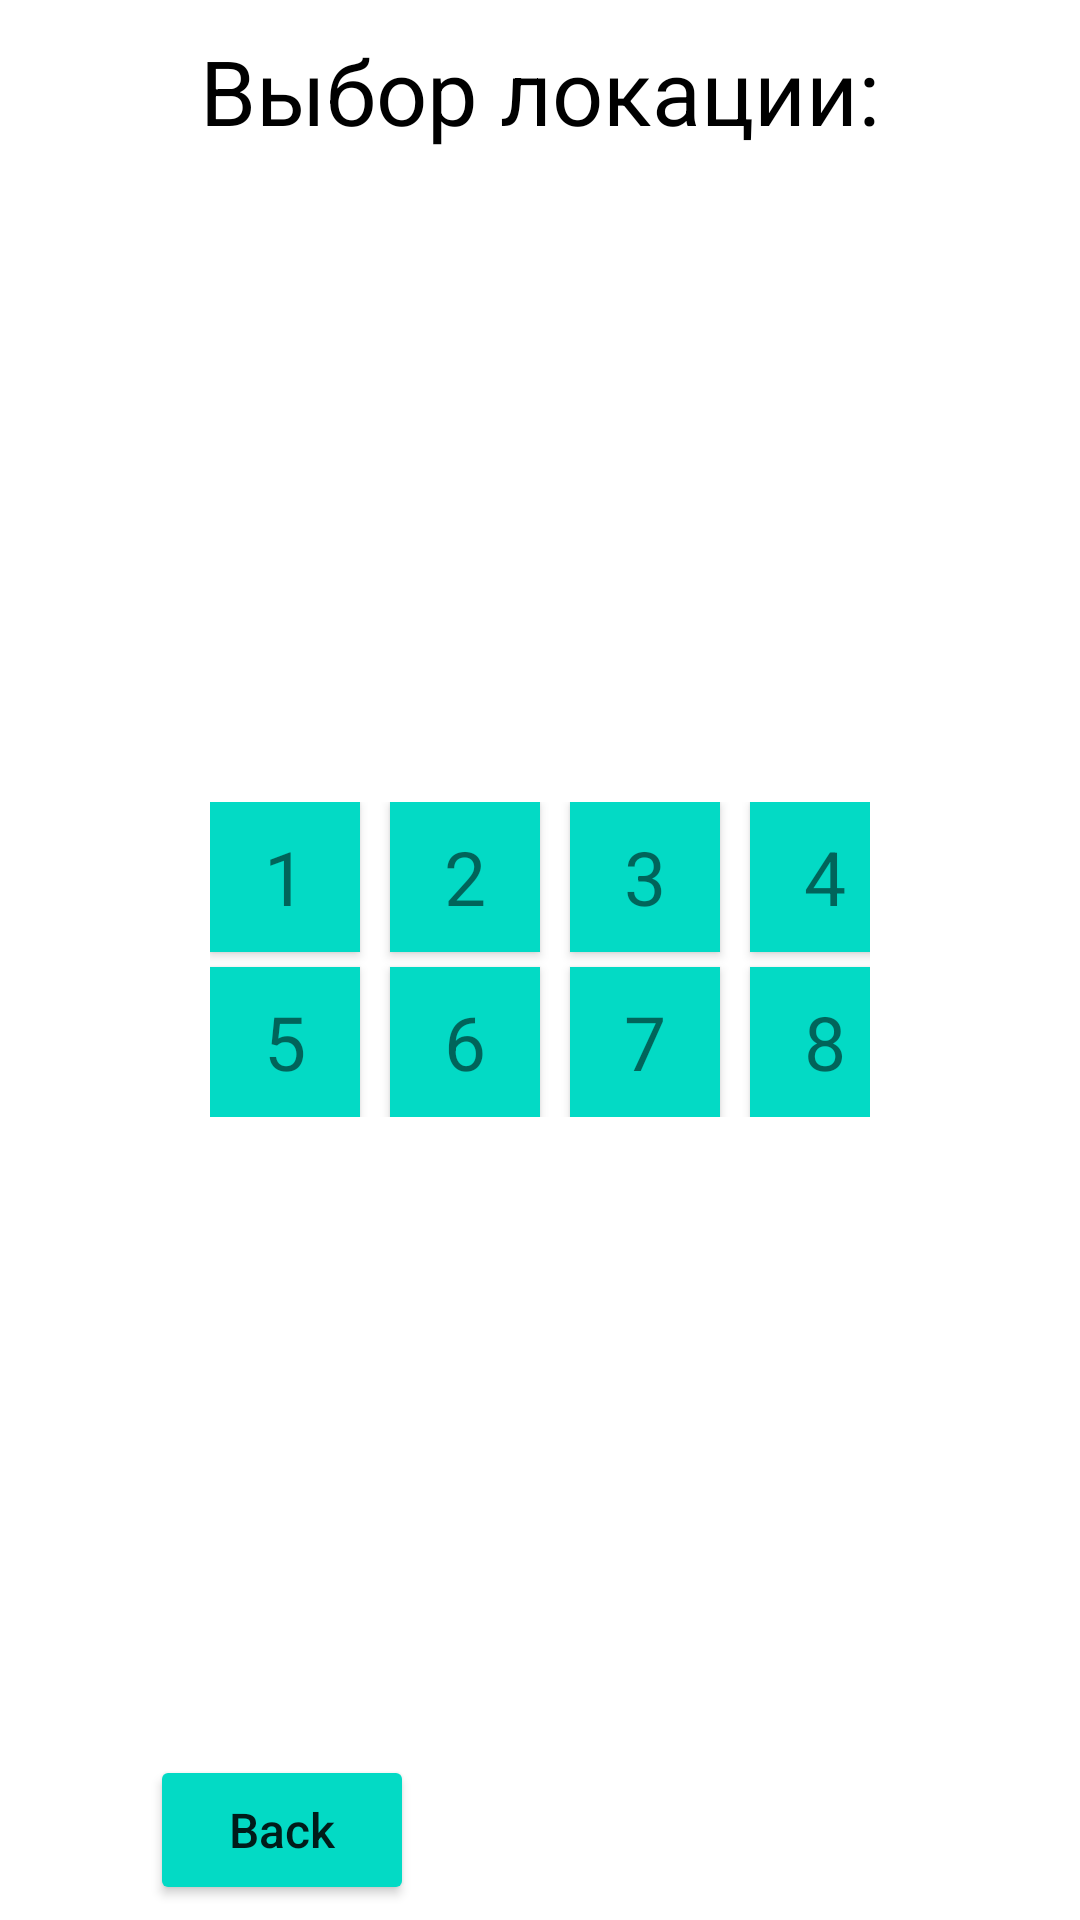

Here is an Android app screen rendered from its layout file. Give the layout XML and the strings, colors and styles it references.
<!-- AndroidManifest.xml: application theme Theme.CyberClck -->
<!-- res/layout/activity_map.xml -->
<?xml version="1.0" encoding="utf-8"?>
<RelativeLayout xmlns:android="http://schemas.android.com/apk/res/android"
    xmlns:tools="http://schemas.android.com/tools"
    android:layout_width="match_parent"
    android:layout_height="match_parent"
    android:orientation="vertical"
    android:background="@color/white"
    tools:context=".MainActivity">

    <RelativeLayout
        android:id="@+id/text_level"
        android:layout_width="match_parent"
        android:layout_height="60dp">

        <TextView
            android:layout_width="match_parent"
            android:layout_height="wrap_content"
            android:text="Выбор локации:"
            android:textSize="30sp"
            android:layout_marginHorizontal="50dp"
            android:elevation="2dp"
            android:gravity="center"
            android:textColor="@color/black"
            android:layout_marginTop="10dp"/>

    </RelativeLayout>

    <ScrollView
        android:layout_width="match_parent"
        android:layout_height="700dp"
        android:layout_below="@+id/text_level"
        android:layout_above="@+id/layout_map_back">

        <GridLayout
            android:layout_width="match_parent"
            android:layout_height="wrap_content"
            android:columnCount="4"
            android:layout_gravity="center"
            android:paddingHorizontal="70dp">

            <TextView
                android:id="@+id/text_level_id_1"
                android:layout_width="50dp"
                android:layout_height="50dp"
                android:text="1"
                android:layout_marginEnd="10dp"
                android:layout_marginBottom="5dp"
                android:gravity="center"
                android:textSize="25sp"
                android:elevation="2dp"
                android:background="@color/teal_200"/>
            <TextView
                android:id="@+id/text_level_id_2"
                android:layout_width="50dp"
                android:layout_height="50dp"
                android:text="2"
                android:layout_marginEnd="10dp"
                android:gravity="center"
                android:textSize="25sp"
                android:elevation="2dp"
                android:background="@color/teal_200"/>
            <TextView
                android:id="@+id/text_level_id_3"
                android:layout_width="50dp"
                android:layout_height="50dp"
                android:text="3"
                android:layout_marginEnd="10dp"
                android:gravity="center"
                android:textSize="25sp"
                android:elevation="2dp"
                android:background="@color/teal_200"/>
            <TextView
                android:id="@+id/text_level_id_4"
                android:layout_width="50dp"
                android:layout_height="50dp"
                android:text="4"
                android:gravity="center"
                android:textSize="25sp"
                android:elevation="2dp"
                android:background="@color/teal_200"/>
            <TextView
                android:id="@+id/text_level_id_5"
                android:layout_width="50dp"
                android:layout_height="50dp"
                android:text="5"
                android:gravity="center"
                android:textSize="25sp"
                android:elevation="2dp"
                android:background="@color/teal_200"/>
            <TextView
                android:id="@+id/text_level_id_6"
                android:layout_width="50dp"
                android:layout_height="50dp"
                android:text="6"
                android:gravity="center"
                android:textSize="25sp"
                android:elevation="2dp"
                android:background="@color/teal_200"/>
            <TextView
                android:id="@+id/text_level_id_7"
                android:layout_width="50dp"
                android:layout_height="50dp"
                android:text="7"
                android:gravity="center"
                android:textSize="25sp"
                android:elevation="2dp"
                android:background="@color/teal_200"/>
            <TextView
                android:id="@+id/text_level_id_85"
                android:layout_width="50dp"
                android:layout_height="50dp"
                android:text="8"
                android:gravity="center"
                android:textSize="25sp"
                android:elevation="2dp"
                android:background="@color/teal_200"/>

        </GridLayout>

    </ScrollView>

    <LinearLayout
        android:id="@+id/layout_map_back"
        android:layout_width="match_parent"
        android:layout_height="60dp"
        android:layout_alignParentBottom="true">

        <Button
            android:id="@+id/btn_map_back"
            android:layout_width="wrap_content"
            android:layout_height="50dp"
            android:layout_marginHorizontal="50dp"
            android:layout_marginTop="5dp"
            android:backgroundTint="@color/teal_200"
            android:text="@string/btn_map_back"
            android:textAllCaps="false"
            android:textSize="16sp" />

    </LinearLayout>

</RelativeLayout>
<!-- resources referenced by this layout -->
<resources>
  <color name="black">#FF000000</color>
  <color name="teal_200">#FF03DAC5</color>
  <color name="white">#FFFFFFFF</color>
  <string name="btn_map_back">Back</string>
  <style name="Theme.CyberClck" parent="Theme.MaterialComponents.DayNight.NoActionBar">
          
          <item name="colorPrimary">@color/purple_500</item>
          <item name="colorPrimaryVariant">@color/purple_700</item>
          <item name="colorOnPrimary">@color/white</item>
          
          <item name="colorSecondary">@color/teal_200</item>
          <item name="colorSecondaryVariant">@color/teal_700</item>
          <item name="colorOnSecondary">@color/black</item>
          
          <item name="android:statusBarColor">?attr/colorPrimaryVariant</item>
          
  
          <item name="windowNoTitle">true</item>
          <item name="android:windowFullscreen">true</item>
      </style>
  <color name="purple_500">#FF6200EE</color>
  <color name="purple_700">#FF3700B3</color>
  <color name="teal_700">#FF018786</color>
</resources>
